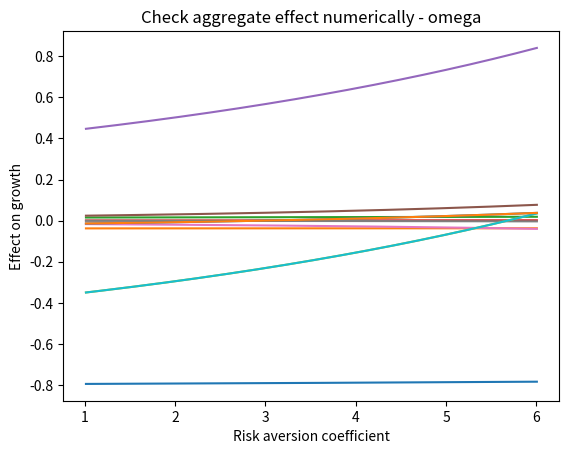
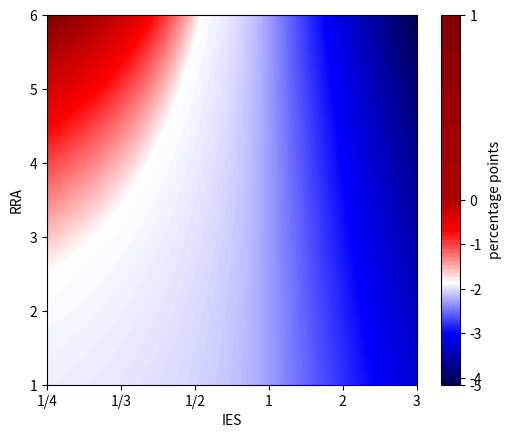
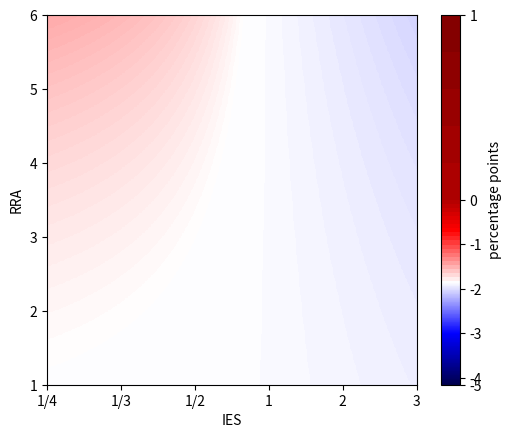

Python code for these plots, in order:
import numpy as np
from numpy import arange
from pylab import meshgrid

import matplotlib.pyplot as plt
from matplotlib.colors import Normalize


# Normalize the color of graphs to 0 :
class MidpointNormalize(Normalize):
    def __init__(self, vmin=None, vmax=None, midpoint=None, clip=False):
        self.midpoint = midpoint
        Normalize.__init__(self, vmin, vmax, clip)

    def __call__(self, value, clip=None):
        # I'm ignoring masked values and all kinds of edge cases to make a
        # simple example...
        x, y = [self.vmin, self.midpoint, self.vmax], [0, 0.5, 1]
        return np.ma.masked_array(np.interp(value, x, y))


norm = MidpointNormalize(midpoint=0)


# Define functions:
def theta(e,g,l,w):

    return (((1-w**(1-g))*l*u)/(a*(1-g)))**(1/(1-u))


def psi(e,g,l,w):

    return e*r+(1-e)*(
        (1-theta(e,g,l,w))*a - (g*s/2) - l*(1+d-(theta(e,g,l,w))**u) * (1-w**(1-g))/(1-g)
        )


def lg_growth(e,g,l,w):
    
    return (1-theta(e,g,l,w))*a - psi(e,g,l,w) - l*(1+d-(theta(e,g,l,w)**u))*(1-w)


def dl_lg_growth(e,g,l,w):
    h = 1e-6

    return (lg_growth(e,g,l+h,w) - lg_growth(e,g,l-h,w))/(2*h)


def dw_lg_growth(e,g,l,w):
    h = 1e-6

    return -(lg_growth(e,g,l,w+h) - lg_growth(e,g,l,w-h))/(2*h)


def damage_effect_lambda(e,g): # effect from higher frequency of disasters
    one = (1+d)*(1-w)
    two = (1-w)*(((1-w**(1-g))*l*u)/(a*(1-g)))**(u/(1-u))

    return - one + two


def damage_effect_omega(e,g): # effect from larger damages of disasters
    one = l*(1+d)
    two = l*(((1-w**(1-g))*l*u)/(a*(1-g)))**(u/(1-u))

    return - one + two


def consumption_effect_lambda(e,g):
    one = (1+d)*(1-w**(1-g))/(1-g)
    two = l**(1/(1-u))*(u**(u/(1-u))-u**(1/(1-u)))/(1-u)
    three = ((1-w**(1-g))/(a**u*(1-g)))**(1/(1-u))
    four = 1/l

    return (1-e)*(one - two*three*four)


def consumption_effect_omega(e,g):
    one = (1+d)*l
    two = l**(1/(1-u))*(u**(u/(1-u))-u**(1/(1-u)))/(1-u)
    three = ((1-w**(1-g))/(a**u*(1-g)))**(1/(1-u))
    four = (1-g)/(1-w**(1-g))

    return (1-e)*w**(-g)*(one - two*three*four)


def conservation_effect_lambda(e,g):
    one = u*(1-w)/(1-u)
    two = ((1-w**(1-g))*l*u/(a*(1-g)))**(u/(1-u))

    return one*two


def conservation_effect_omega(e,g):
    one = (1-w)/(1-u)
    two = ((1-w**(1-g))*l*u/(a*(1-g)))**(u/(1-u) - 1)
    three = (l**2*u**2)/a*w**(-g)

    return one*two*three


def substitution_from_capital_effect_lambda(e,g):
    one = a*l**(u/(1-u))/(1-u)
    two = (((1-w**(1-g))*u)/(a*(1-g)))**(1/(1-u))
 
    return - one*two


def substitution_from_capital_effect_omega(e,g):
    one = a*((l*u)/a)**(1/(1-u))
    two = w**(-g)/(1-u)
    three = ((1-w**(1-g))/(1-g))**(u/(1-u))

    return -one*two*three


# Fix parameters' value :
d = 3
w = 0.79
l = 0.01
s = 0.02
u = 0.25
a = 0.059
r = 0.029

# Create the grid
e_inverse = 1/(arange(4,1,-0.01) - 0.001)
e_normal = arange(1,3,0.01) + 0.001
e = np.concatenate([e_inverse,e_normal])
g = arange(6,1,-0.01) + 0.005
E,G = meshgrid(e, g)


# Apply functions and build graphs
damage_lambda = damage_effect_lambda(0.5,g)
damage_omega = damage_effect_omega(0.5,g)

print("Damage effect on growth")

plt.title("Damage effect - lambda")
plt.plot(g,damage_lambda)
plt.xlabel('Risk aversion coefficient')
plt.ylabel('Effect on growth')
plt.show()

plt.title("Damage effect - omega")
plt.plot(g,damage_omega)
plt.xlabel('Risk aversion coefficient')
plt.ylabel('Effect on growth')
plt.show()


conservation_lambda = conservation_effect_lambda(0.5,g)
conservation_omega = conservation_effect_omega(0.5,g)

print("Conservation effect on growth")

plt.title("Conservation effect - lambda")
plt.plot(g,conservation_lambda)
plt.xlabel('Risk aversion coefficient')
plt.ylabel('Effect on growth')
plt.show()

plt.title("Conservation effect - omega")
plt.plot(g,conservation_omega)
plt.xlabel('Risk aversion coefficient')
plt.ylabel('Effect on growth')
plt.show()


consumption_lambda = consumption_effect_lambda(0.5,g)
consumption_omega = consumption_effect_omega(0.5,g)

print("Consumption effect on growth")

plt.title("Consumption effect - lambda")
plt.plot(g,consumption_lambda)
plt.xlabel('Risk aversion coefficient')
plt.ylabel('Effect on growth')
plt.show()

plt.title("Consumption effect - omega")
plt.plot(g,consumption_omega)
plt.xlabel('Risk aversion coefficient')
plt.ylabel('Effect on growth')
plt.show()


substitution_lambda = substitution_from_capital_effect_lambda(0.5,g)
substitution_omega = substitution_from_capital_effect_omega(0.5,g)

print("Substitution effect on growth")

plt.title("Substitution effect - lambda")
plt.plot(g,substitution_lambda)
plt.xlabel('Risk aversion coefficient')
plt.ylabel('Effect on growth')
plt.show()

plt.title("Substitution effect - omega")
plt.plot(g,substitution_omega)
plt.xlabel('Risk aversion coefficient')
plt.ylabel('Effect on growth')
plt.show()


aggregate_lambda = (
        damage_lambda + conservation_lambda + consumption_lambda + substitution_lambda
        )
dl_growth = dl_lg_growth(0.5,g,l,w)

aggregate_omega = (
        damage_omega + conservation_omega + consumption_omega + substitution_omega
        )
dw_growth = dw_lg_growth(0.5,g,l,w) # Et ici aussi dans une moindre mesure

print("Aggregate effect on growth")

plt.title("Aggregate effect - lambda")
plt.plot(g,aggregate_lambda)
plt.xlabel('Risk aversion coefficient')
plt.ylabel('Effect on growth')
plt.show()

plt.title("Check aggregate effect numerically - lambda")
plt.plot(g,dl_growth)
plt.xlabel('Risk aversion coefficient')
plt.ylabel('Effect on growth')
plt.show()

plt.title("Aggregate effect - omega")
plt.plot(g,aggregate_omega)
plt.xlabel('Risk aversion coefficient')
plt.ylabel('Effect on growth')
plt.show()

plt.title("Check aggregate effect numerically - omega")
plt.plot(g,dw_growth)
plt.xlabel('Risk aversion coefficient')
plt.ylabel('Effect on growth')
plt.show()


# Build heatmap
effect_lambda_num = dl_lg_growth(E, G, l,w) # evaluation of the function on the grid
effect_omega_num = dw_lg_growth(E, G, l,w) # evaluation of the function on the grid

# Prepare axes
axe_g = ['6', '5', '4', '3', '2', '1']
axe_e = ['1/4', '1/3', '1/2', '1', '2', '3'] # These two graduation are incorrect

fig, ax = plt.subplots()
heatmap_lambda_num = ax.imshow(
    effect_lambda_num, norm=norm, cmap=plt.cm.seismic, extent = [0,10,10,0], interpolation='none'
    )
ax.set_xticklabels(axe_e)
ax.set_yticklabels(axe_g)
plt.xlabel('IES')
plt.ylabel('RRA')
cbar = plt.colorbar(heatmap_lambda_num)
cbar.set_label('percentage points')
plt.show()

fig, ax = plt.subplots()
heatmap_omega_num = ax.imshow(
    effect_omega_num, norm=norm, cmap=plt.cm.seismic, extent = [0,10,10,0], interpolation='none'
    )
ax.set_xticklabels(axe_e)
ax.set_yticklabels(axe_g)
plt.xlabel('IES')
plt.ylabel('RRA')
cbar = plt.colorbar(heatmap_omega_num)
cbar.set_label('percentage points')
plt.show()

print(theta(2,3.3,l,w)*100)
print(psi(2,3.3,l,w)/a)
print(l*(1+d-(theta(2,3.3,l,w))**u))
print(consumption_effect_lambda(2,4))
print(dl_lg_growth(0.32, 3.3, l,w))
print(dw_lg_growth(1/3, 1.75, l,w))
